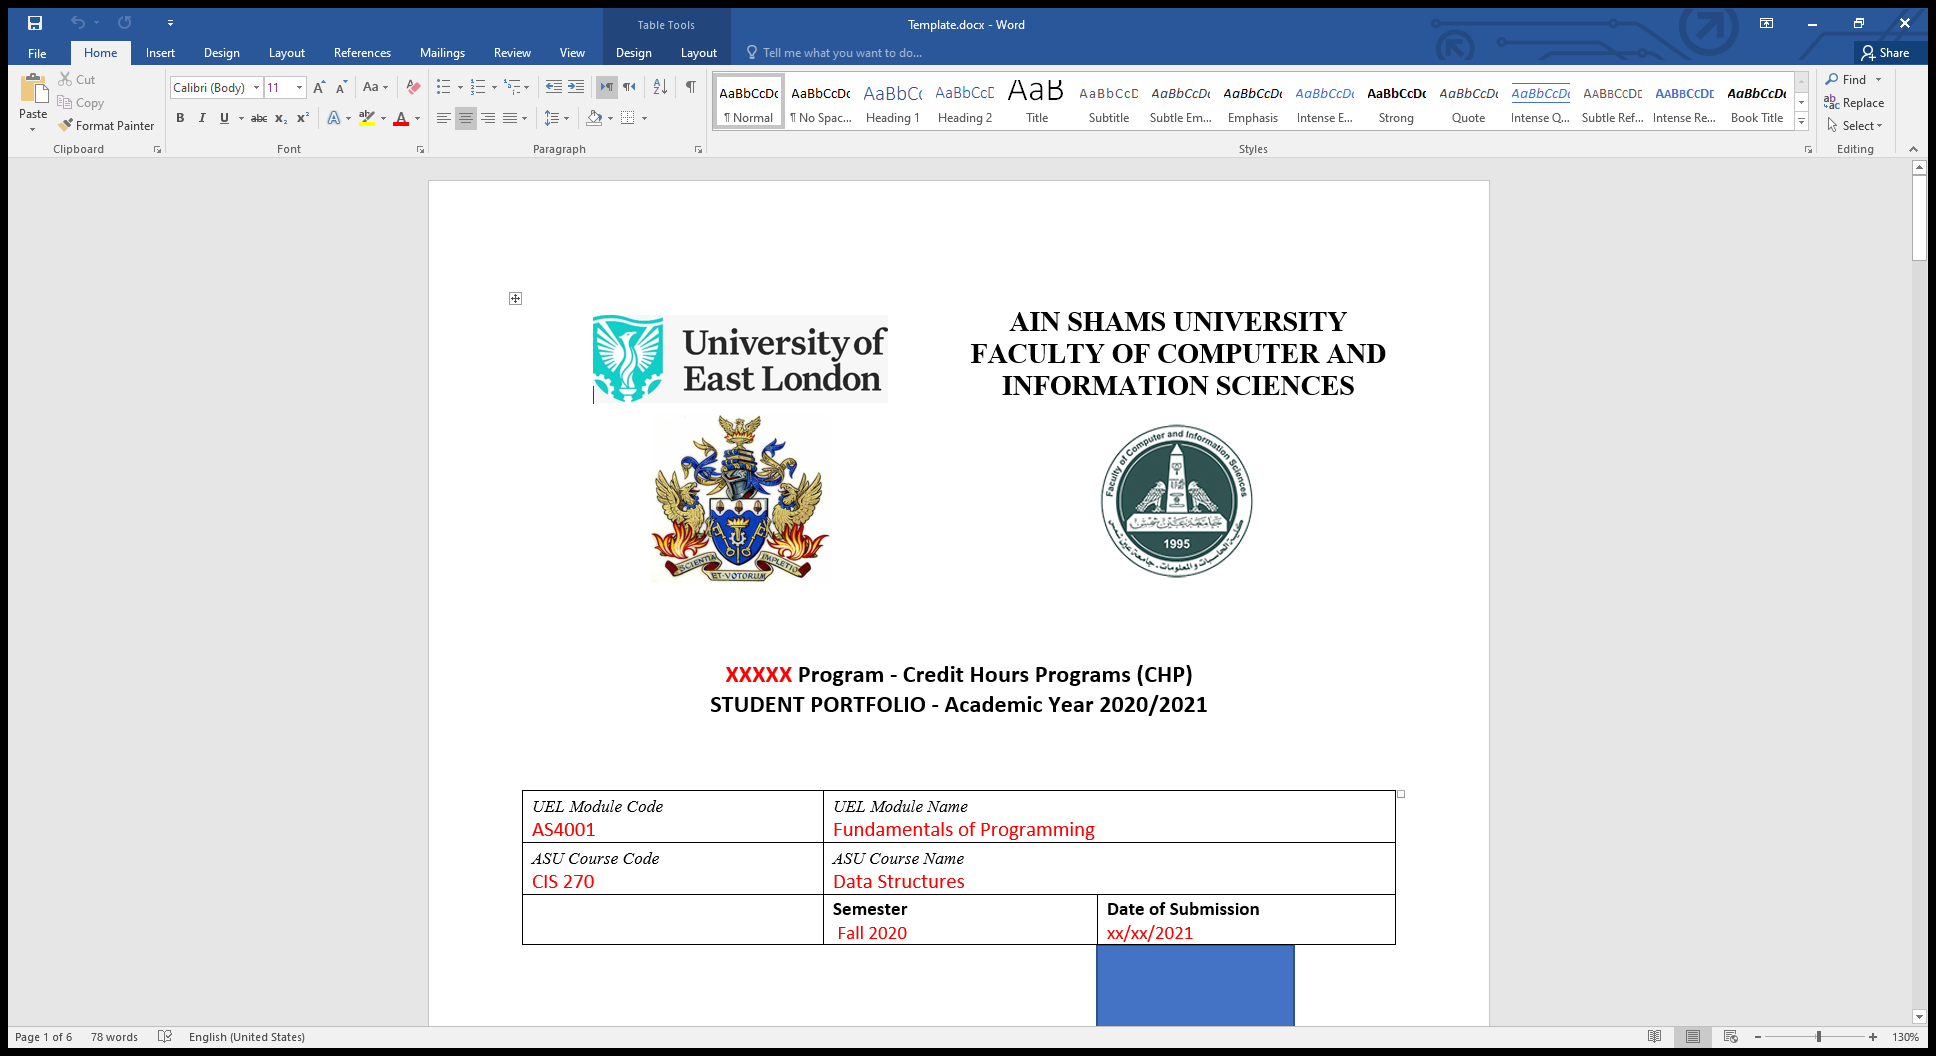
Task: Constructs a portfolio template file with student's information, courses and grades.
Workflow: Main

Step 1 [then]: Use Application: Template.docx - Word on the element in window 'Template.docx - Word' (winword.exe)

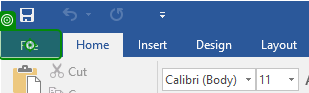
Step 2: click on 'Word Document (*.docx)'

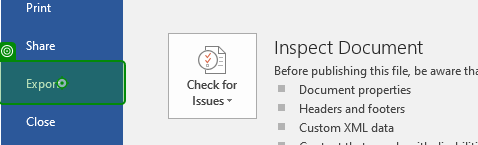
Step 3: click on 'Word Document (*.docx)'

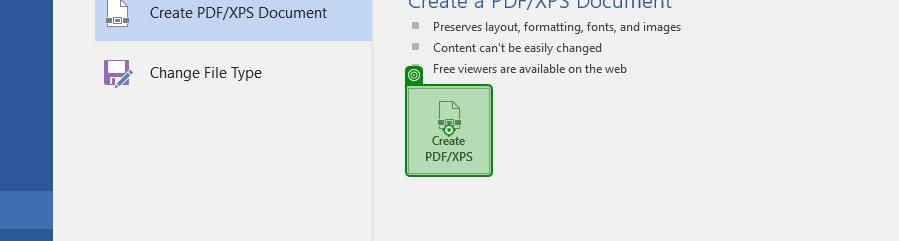
Step 4: click on 'Word Document (*.docx)'